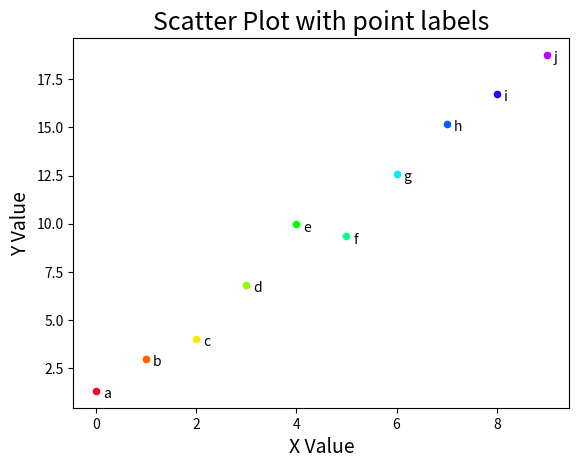

Recreate this plot in Python.
#!/usr/bin/env python3
# -*- coding: utf-8 -*-
"""
Created on : 2018/10/29 16:46:26 JST.
Last Change: 2018/11/06 21:06:36 JST.

[redacted]
"""

import matplotlib.pyplot as plt
import numpy as np


def func(x_arr):
    """
    generate data for plot

    Parameters
    ----------
    x_arr : ndarray

    Return
    ------
    f(x) = 2 * x + 1 + epsilon_noise
    """
    return 2 * x_arr + 1 + np.random.randn(len(x_arr))


def scatter_graph(
    x_data,
    y_data,
    labels,
    cmap,
    s=20,
    marker="o",
    labelfontsize=14,
    titlesize=18,
):
    """ scatter plot """
    fig = plt.figure()
    ax = fig.add_subplot(111)

    n_data = len(x_data)
    for i in range(n_data):  # データ点プロット
        ax.scatter(
            x_data[i], y_data[i], s=s, marker=marker, c=cmap(i / n_data)
        )

    # 各点のラベルをプロット
    for label, friend_count, minute_count in zip(labels, x_data, y_data):
        ax.annotate(
            label,
            xy=(friend_count, minute_count),  # 各点にラベルを付加
            xytext=(5, -5),
            textcoords="offset points",
        )
        # 文字の位置(xytext)を矢印の先からの相対距離(offset points)で指定

    ax.set_xlabel("X Value", fontsize=labelfontsize)  # x軸の設定
    ax.set_ylabel("Y Value", fontsize=labelfontsize)  # y軸の設定

    # タイトル作成
    ax.set_title("Scatter Plot with point labels", fontsize=titlesize)

    plt.show()


if __name__ == "__main__":
    ALPHABET = "abcdefghijklmnopqrstuvwxyz"

    n_data = 10
    x_data = np.arange(n_data)
    y_data = func(x_data)
    labels = list(ALPHABET[:n_data])
    cmap_name = "gist_rainbow"
    cmap = plt.get_cmap(cmap_name)

    scatter_graph(x_data=x_data, y_data=y_data, labels=labels, cmap=cmap)
